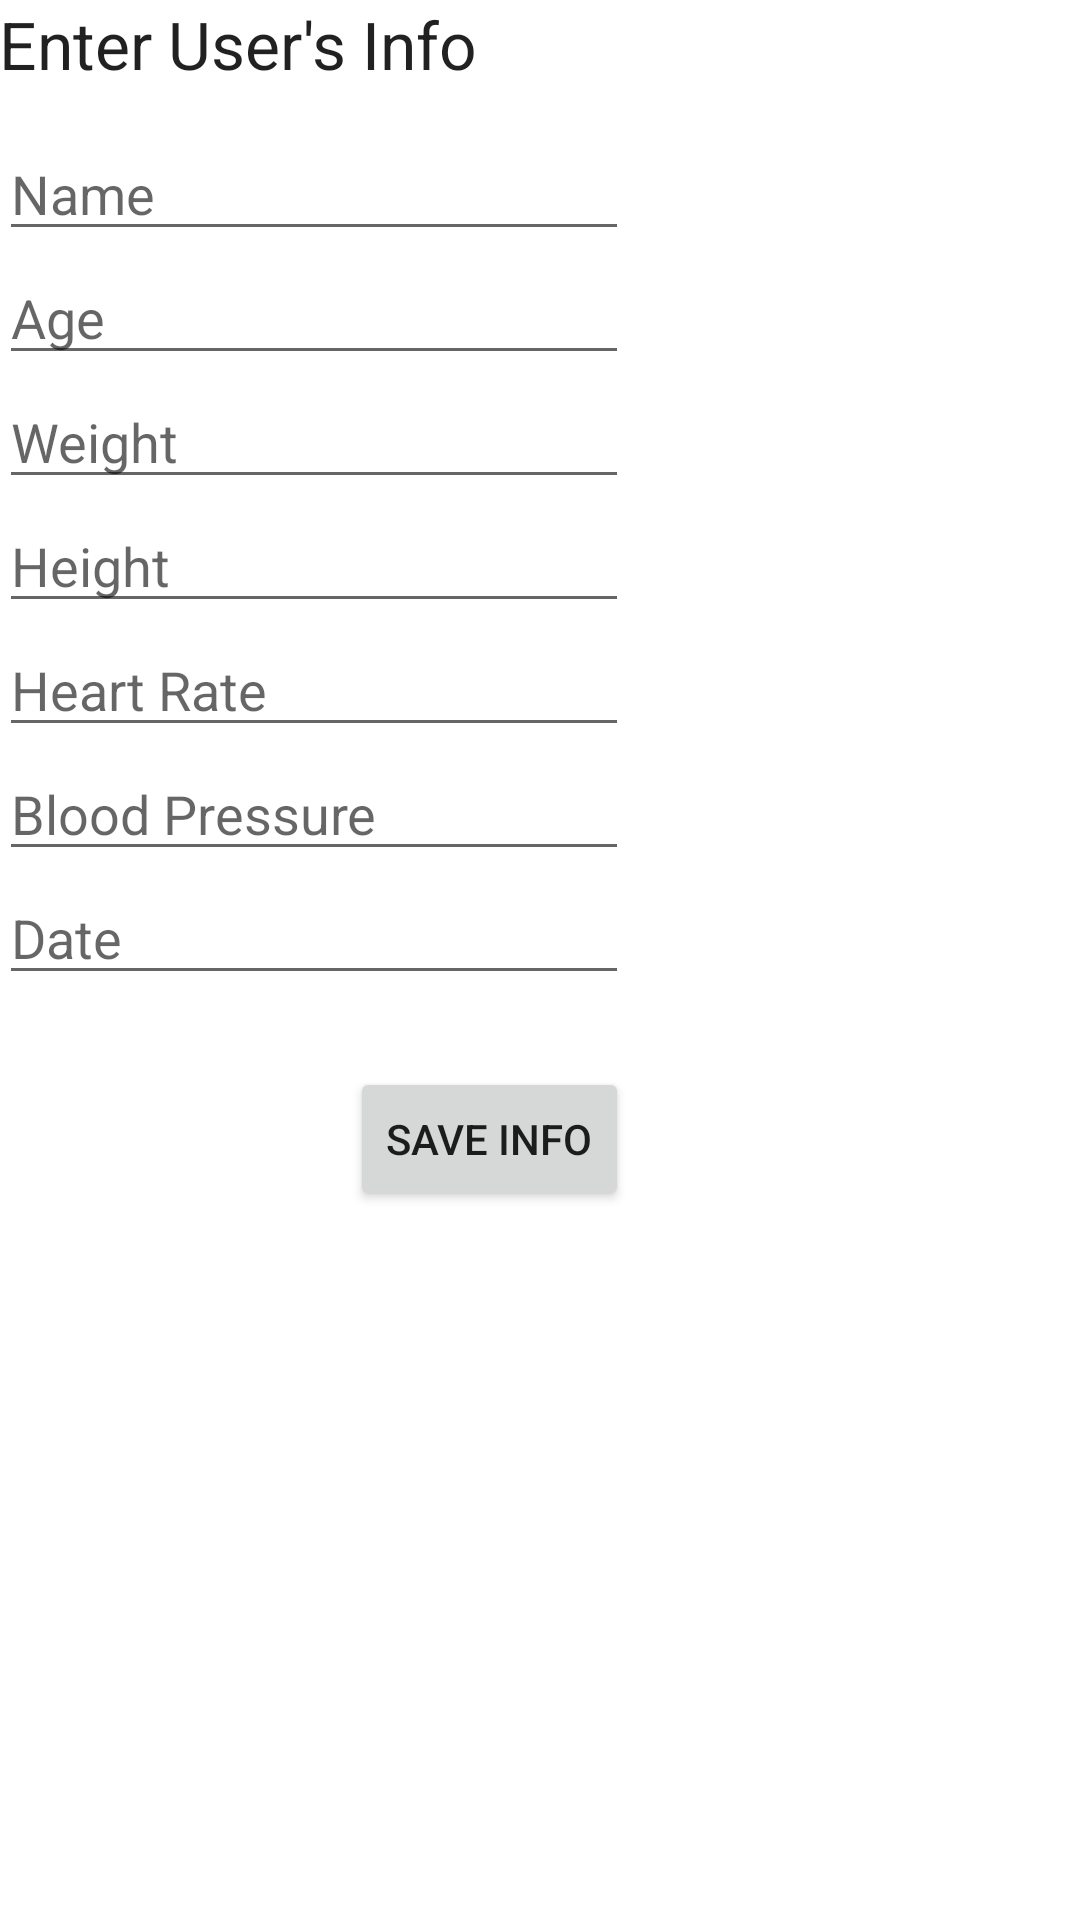

Write the Android layout XML for this screen, with the resource values it uses.
<!-- AndroidManifest.xml: fallback theme Theme.MaterialComponents.DayNight.NoActionBar -->
<!-- res/layout/activity_add_info.xml -->
<?xml version="1.0" encoding="utf-8"?>
<RelativeLayout xmlns:android="http://schemas.android.com/apk/res/android"
    xmlns:tools="http://schemas.android.com/tools"
    android:id="@+id/activity_add_info"
    android:layout_width="match_parent"
    android:layout_height="match_parent"
    android:paddingBottom="@dimen/activity_vertical_margin"
    android:paddingLeft="@dimen/activity_horizontal_margin"
    android:paddingRight="@dimen/activity_horizontal_margin"
    android:paddingTop="@dimen/activity_vertical_margin"
    tools:context="cis3334.fitnessapp.AddInfoActivity">

    <TextView
        android:text="Enter User's Info"
        android:layout_width="wrap_content"
        android:layout_height="wrap_content"
        android:id="@+id/textViewInfo"
        android:layout_alignParentTop="true"
        android:layout_alignParentStart="true"
        android:textAppearance="@android:style/TextAppearance.Large" />

    <EditText
        android:layout_width="wrap_content"
        android:layout_height="wrap_content"
        android:inputType="textPersonName"
        android:ems="10"
        android:id="@+id/editTextName"
        android:hint="Name"
        android:layout_marginTop="13dp"
        android:layout_below="@+id/textViewInfo"
        android:layout_alignParentStart="true" />

    <EditText
        android:layout_width="wrap_content"
        android:layout_height="wrap_content"
        android:inputType="number"
        android:ems="10"
        android:id="@+id/editTextAge"
        android:hint="Age"
        android:layout_below="@+id/editTextName"
        android:layout_alignParentStart="true" />

    <EditText
        android:layout_width="wrap_content"
        android:layout_height="wrap_content"
        android:inputType="textPersonName"
        android:ems="10"
        android:id="@+id/editTextWeight"
        android:hint="Weight"
        android:layout_below="@+id/editTextAge"
        android:layout_alignParentStart="true" />

    <EditText
        android:layout_width="wrap_content"
        android:layout_height="wrap_content"
        android:ems="10"
        android:id="@+id/editTextBloodPressure"
        android:inputType="numberDecimal"
        android:hint="Blood Pressure"
        android:layout_below="@+id/editTextHeartRate"
        android:layout_alignParentStart="true" />

    <EditText
        android:layout_width="wrap_content"
        android:layout_height="wrap_content"
        android:inputType="textPersonName"
        android:ems="10"
        android:id="@+id/editTextHeight"
        android:hint="Height"
        android:layout_below="@+id/editTextWeight"
        android:layout_alignParentStart="true" />

    <EditText
        android:layout_width="wrap_content"
        android:layout_height="wrap_content"
        android:inputType="textPersonName"
        android:ems="10"
        android:layout_below="@+id/editTextBloodPressure"
        android:layout_alignParentStart="true"
        android:id="@+id/editTextDate"
        android:hint="Date" />

    <EditText
        android:layout_width="wrap_content"
        android:layout_height="wrap_content"
        android:inputType="numberDecimal"
        android:ems="10"
        android:id="@+id/editTextHeartRate"
        android:hint="Heart Rate"
        android:layout_below="@+id/editTextHeight"
        android:layout_alignParentStart="true" />

    <Button
        android:text="Save Info"
        android:layout_width="wrap_content"
        android:layout_height="wrap_content"
        android:id="@+id/buttonSave"
        android:onClick="onClick"
        android:layout_marginTop="24dp"
        android:layout_below="@+id/editTextDate"
        android:layout_alignEnd="@+id/editTextDate" />

</RelativeLayout>
<!-- resources referenced by this layout -->
<resources>

</resources>
